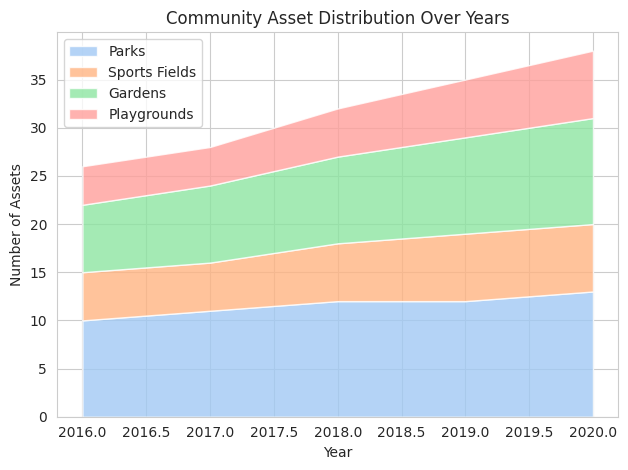

Recreate this plot in Python.

import matplotlib.pyplot as plt
import pandas as pd
import numpy as np
import seaborn as sns

# Given data
data = [
    {'Year': 2016, 'Parks': 10, 'Sports Fields': 5, 'Gardens': 7, 'Playgrounds': 4},
    {'Year': 2017, 'Parks': 11, 'Sports Fields': 5, 'Gardens': 8, 'Playgrounds': 4},
    {'Year': 2018, 'Parks': 12, 'Sports Fields': 6, 'Gardens': 9, 'Playgrounds': 5},
    {'Year': 2019, 'Parks': 12, 'Sports Fields': 7, 'Gardens': 10, 'Playgrounds': 6},
    {'Year': 2020, 'Parks': 13, 'Sports Fields': 7, 'Gardens': 11, 'Playgrounds': 7}
]

# Convert the data into a Pandas DataFrame
df = pd.DataFrame(data)

# Set the style
sns.set_style('whitegrid')

# Prepare data for the stackplot
x = df['Year'].values
y_arrays = [df['Parks'].values, df['Sports Fields'].values, df['Gardens'].values, df['Playgrounds'].values]
y_cum = np.cumsum(y_arrays, axis=0)

fig, ax = plt.subplots()

# Plot the stackplot
ax.stackplot(x, y_arrays, labels=['Parks', 'Sports Fields', 'Gardens', 'Playgrounds'], 
             colors=sns.color_palette('pastel'), alpha=0.8)

# Adding labels, title, and legend
ax.set_title('Community Asset Distribution Over Years')
ax.set_xlabel('Year')
ax.set_ylabel('Number of Assets')
ax.legend(loc='upper left')

# Show the plot
plt.tight_layout()
plt.show()
